Labelled photos from "fruits-360", an image-classification folder in sjeanat3/Apple_Identification. The possible labels are: apple braeburn, apple crimson snow, apple golden, apple granny smith, apple pink lady, apple red delicious.

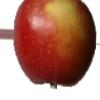
Label: apple braeburn

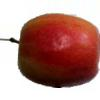
Label: apple pink lady

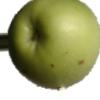
Label: apple granny smith

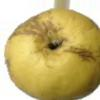
Label: apple golden

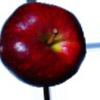
Label: apple red delicious

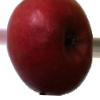
Label: apple crimson snow
